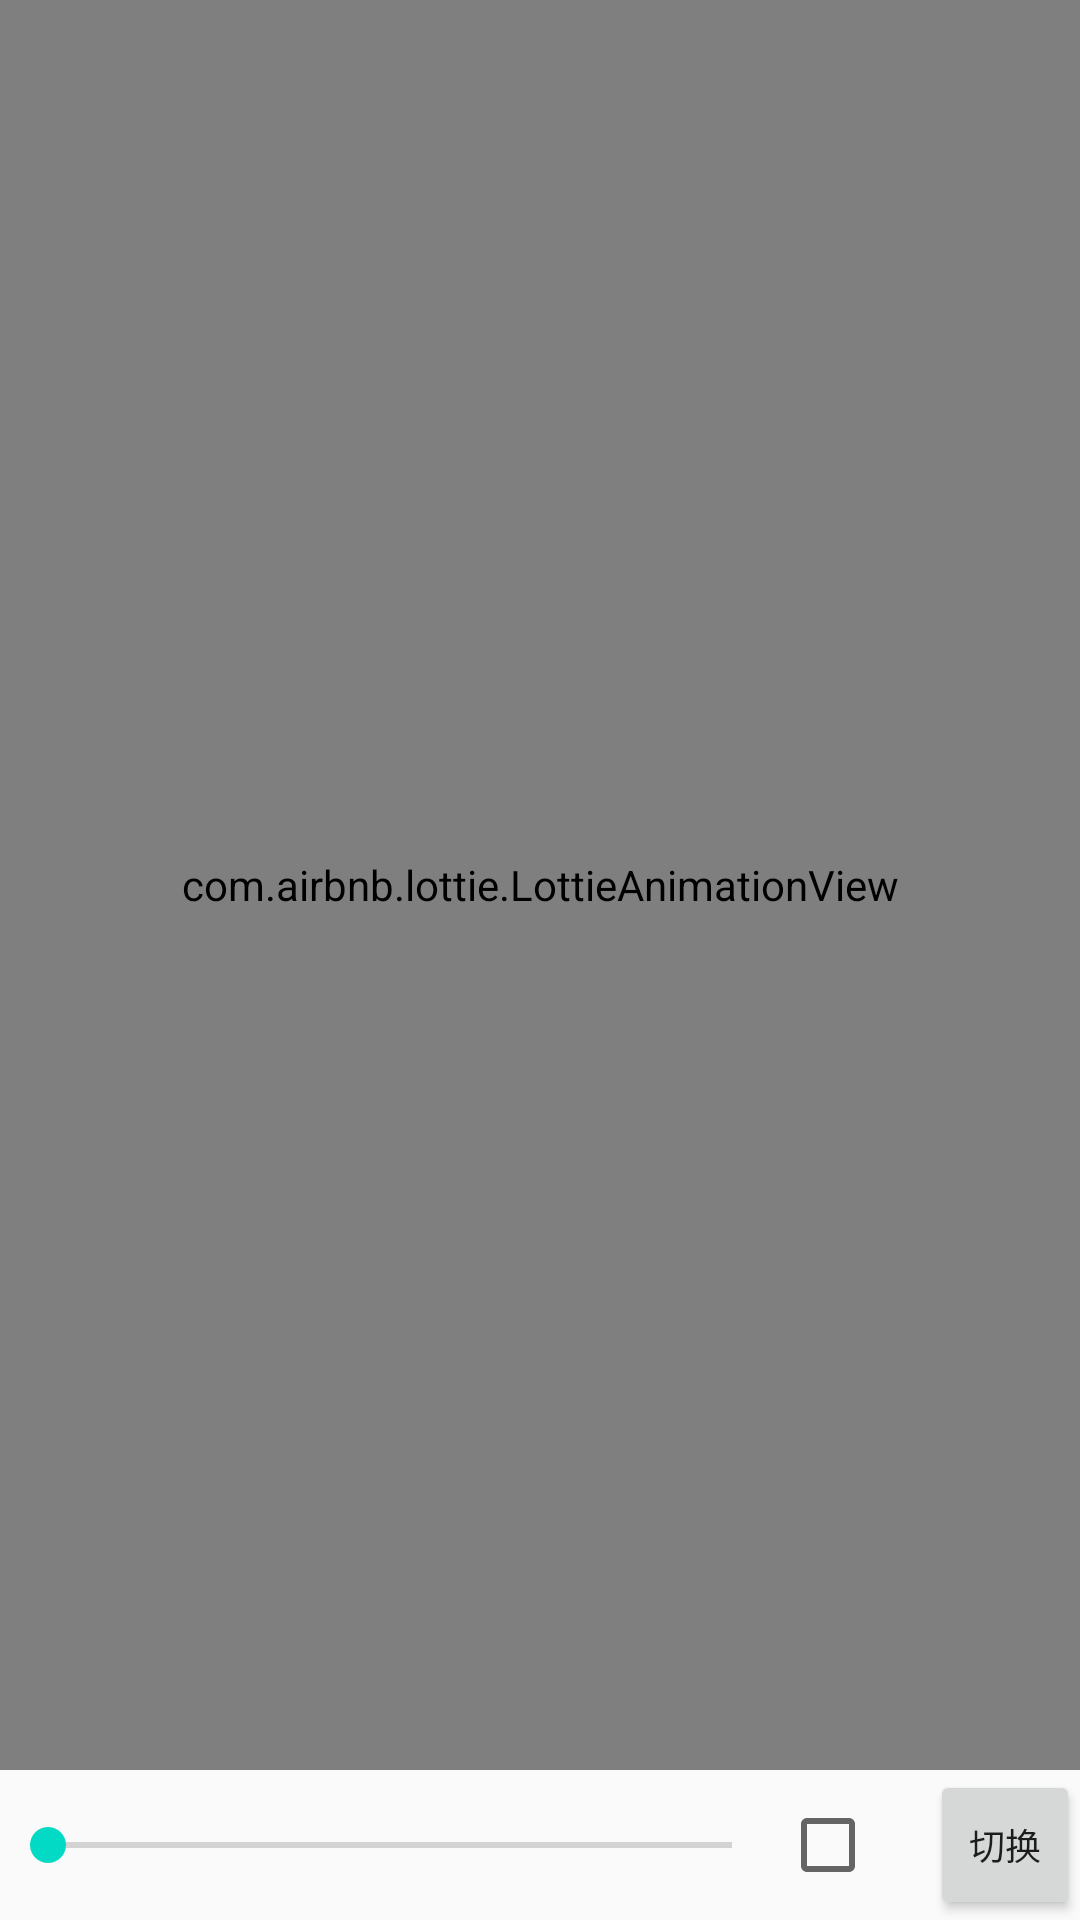

Write the Android layout XML for this screen, with the resource values it uses.
<!-- AndroidManifest.xml: application theme AppTheme -->
<!-- res/layout/activity_ex2.xml -->
<?xml version="1.0" encoding="utf-8"?>
<LinearLayout xmlns:android="http://schemas.android.com/apk/res/android"
    xmlns:app="http://schemas.android.com/apk/res-auto"
    android:orientation="vertical"
    android:layout_width="match_parent"
    android:layout_height="match_parent">

    <com.airbnb.lottie.LottieAnimationView
        android:id="@+id/animeView"
        android:layout_width="match_parent"
        android:layout_height="0dp"
        android:layout_weight="1"

        app:lottie_rawRes="@raw/material_wave_loading"
        app:lottie_autoPlay="false"
        app:lottie_loop="false"/>

    <LinearLayout
        android:layout_width="match_parent"
        android:layout_height="50dp">

        <SeekBar
            android:id="@+id/animeSeekBar"
            android:layout_width="0dp"
            android:layout_height="match_parent"
            android:layout_weight="1"/>

        <CheckBox
            android:id="@+id/animeCheckBox"
            android:layout_width="50dp"
            android:layout_height="match_parent"
            android:layout_gravity="center"
            android:gravity="center"/>

        <Button
            android:id="@+id/animeSwitchButton"
            android:layout_width="50dp"
            android:layout_height="match_parent"
            android:text="切换"
            android:textSize="12sp"
            android:textAllCaps="false"/>

    </LinearLayout>



</LinearLayout>
<!-- resources referenced by this layout -->
<resources>
  <style name="AppTheme" parent="Theme.AppCompat.Light.DarkActionBar">
          
          <item name="colorPrimary">@color/colorPrimary</item>
          <item name="colorPrimaryDark">@color/colorPrimaryDark</item>
          <item name="colorAccent">@color/colorAccent</item>
      </style>
  <!-- not gathered from this repository: default colours our renderer supplied (Android Studio template values) -->
  <color name="colorPrimary">#FF6200EE</color>
  <color name="colorPrimaryDark">#FF3700B3</color>
  <color name="colorAccent">#FF03DAC5</color>
</resources>
